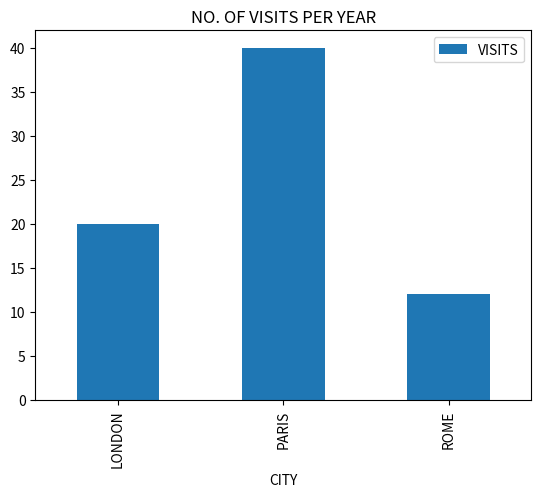

Here is the Python script that generated this plot:
# bar plotting using pandas
import pandas as pd
from matplotlib import pyplot as plt
data={'CITY':['LONDON','PARIS','ROME'],'VISITS':[20,40,12]}
df=pd.DataFrame(data)
print (df)

#bar plotting
df.plot.bar(x='CITY',y='VISITS',title='NO. OF VISITS PER YEAR')
plt.show()
